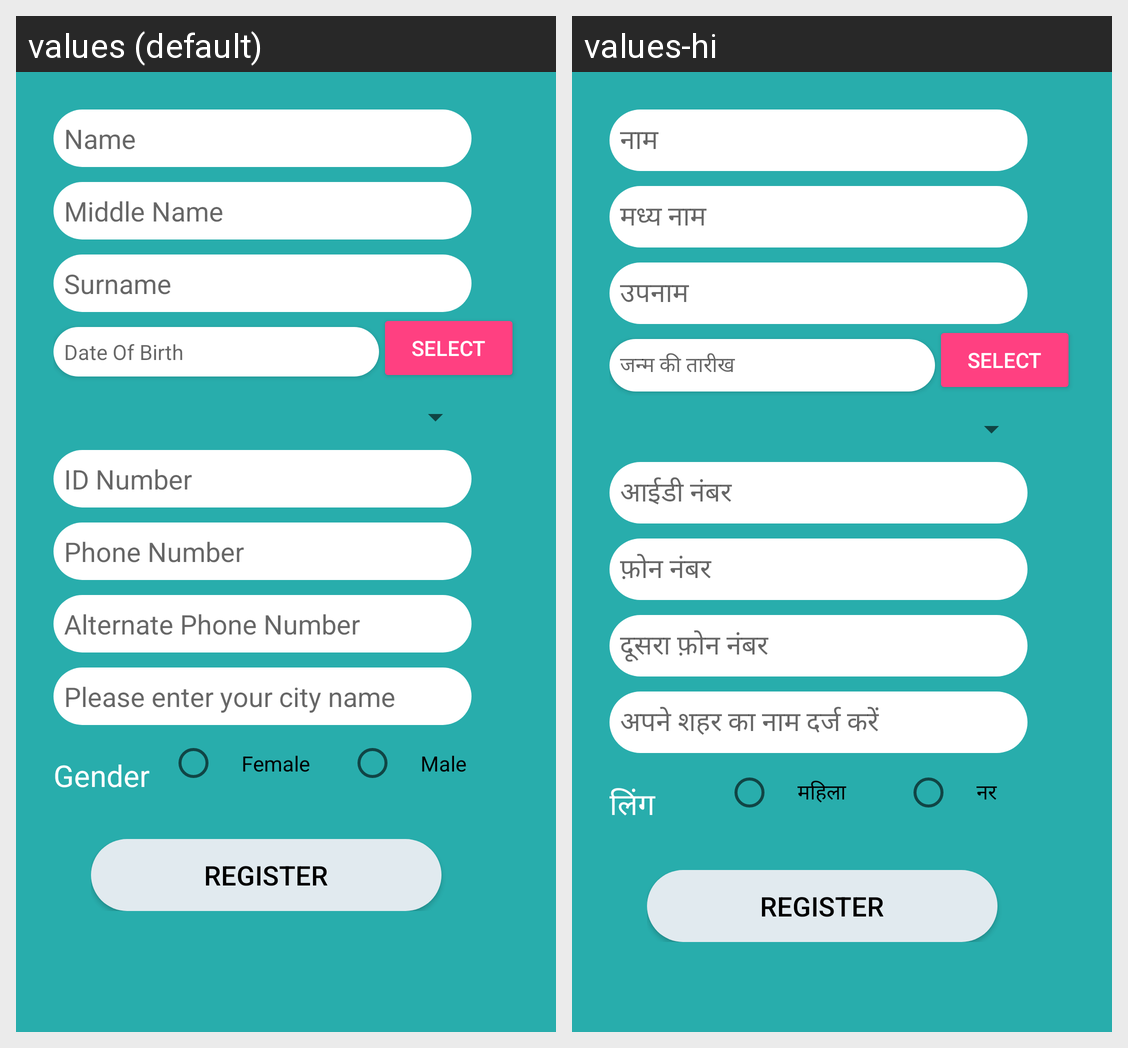

This grid shows one Android layout under two languages. Give, for every string resource on the screen, its name, the default text and each shown locale's text.
Android screen res/layout/activity_register.xml rendered under 2 locales, left to right: values (default), values-hi. Device: Nexus 5 (rendered at 1080×1920; each locale shown at half size, 540×960, under a caption strip naming it); theme AppTheme.NoActionBar.
Strings drawn on this screen, with the default value and each locale's value (text and hints the layout hard-codes, and strings that could not be matched under every locale, appear in the picture but are not listed):

Name
  values: Name
  values-hi: नाम

MiddleName
  values: Middle Name
  values-hi: मध्य नाम

Surname
  values: Surname
  values-hi: उपनाम

DOB
  values: Date Of Birth
  values-hi: जन्म की तारीख

IDNo
  values: ID Number
  values-hi: आईडी नंबर

PhoneNumber
  values: Phone Number
  values-hi: फ़ोन नंबर

AlternatePhoneNumber
  values: Alternate Phone Number
  values-hi: दूसरा फ़ोन नंबर

City
  values: Please enter your city name
  values-hi: अपने शहर का नाम दर्ज करें

Gender
  values: Gender
  values-hi: लिंग

Female
  values: Female
  values-hi: महिला

Male
  values: Male
  values-hi: नर
